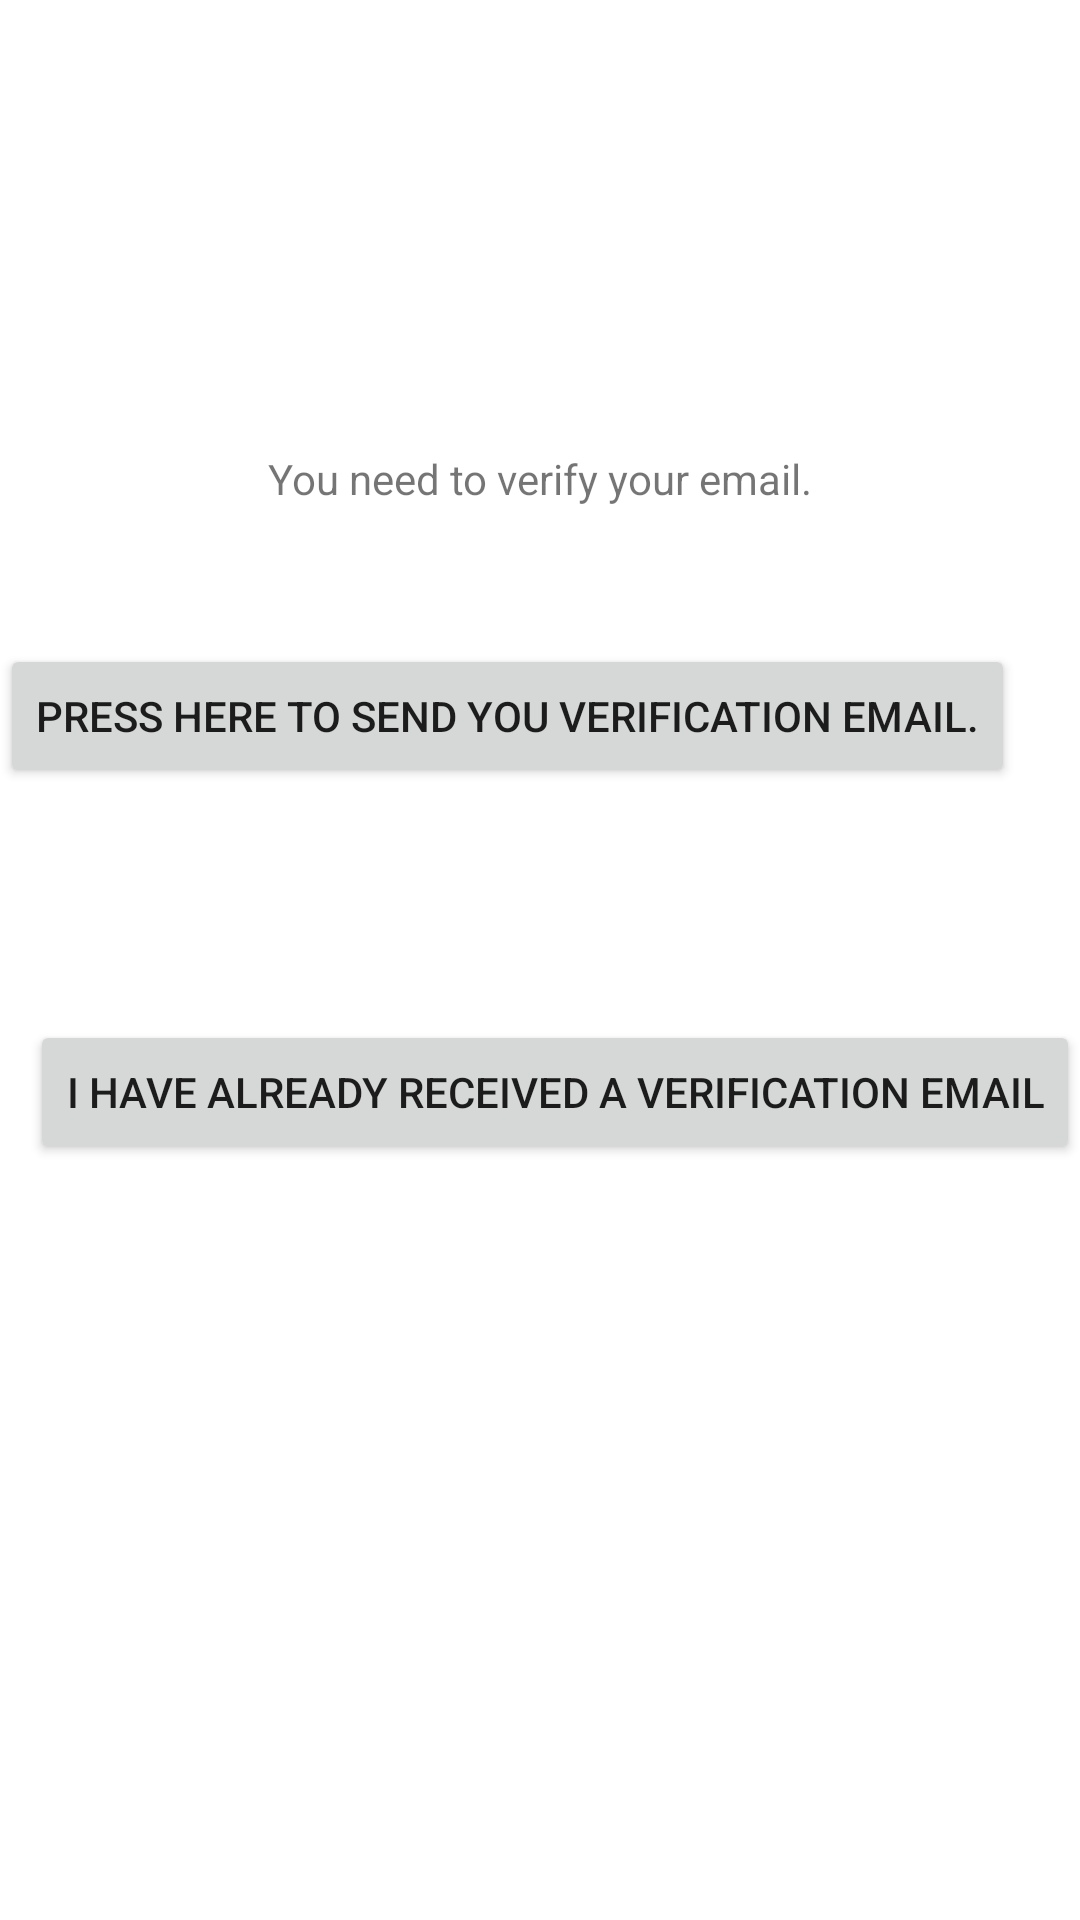

This screen was rendered from an Android layout file. Write that file and the resources it references.
<!-- AndroidManifest.xml: application theme Theme.SMarket -->
<!-- res/layout/activity_verify.xml -->
<?xml version="1.0" encoding="utf-8"?>
<androidx.constraintlayout.widget.ConstraintLayout xmlns:android="http://schemas.android.com/apk/res/android"
    xmlns:app="http://schemas.android.com/apk/res-auto"
    xmlns:tools="http://schemas.android.com/tools"
    android:layout_width="match_parent"
    android:layout_height="match_parent"
    tools:context=".VerifyActivity">

    <Button
        android:id="@+id/btnVerify"
        android:layout_width="wrap_content"
        android:layout_height="wrap_content"
        android:layout_marginBottom="32dp"
        android:text="@string/button_send_vemail"
        app:layout_constraintBottom_toTopOf="@+id/btnAlready"
        app:layout_constraintEnd_toEndOf="parent"
        app:layout_constraintHorizontal_bias="0.0"
        app:layout_constraintStart_toStartOf="parent"
        app:layout_constraintTop_toBottomOf="@+id/tVerify" />

    <Button
        android:id="@+id/btnAlready"
        android:layout_width="wrap_content"
        android:layout_height="wrap_content"
        android:layout_marginStart="2dp"
        android:layout_marginBottom="252dp"
        android:text="@string/button_have_vemail"
        app:layout_constraintBottom_toBottomOf="parent"
        app:layout_constraintEnd_toEndOf="parent"
        app:layout_constraintHorizontal_bias="1.0"
        app:layout_constraintStart_toStartOf="parent" />

    <TextView
        android:id="@+id/tVerify"
        android:layout_width="wrap_content"
        android:layout_height="wrap_content"
        android:layout_marginTop="150dp"
        android:text="@string/verify_email_title"
        app:layout_constraintEnd_toEndOf="parent"
        app:layout_constraintStart_toStartOf="parent"
        app:layout_constraintTop_toTopOf="parent"
        tools:text="You need to verify your email" />
</androidx.constraintlayout.widget.ConstraintLayout>
<!-- resources referenced by this layout -->
<resources>
  <string name="button_have_vemail">"I have already received a verification email"</string>
  <string name="button_send_vemail">Press here to send you verification email.</string>
  <string name="verify_email_title">You need to verify your email.</string>
  <style name="Theme.SMarket" parent="Theme.MaterialComponents.DayNight.DarkActionBar">
          
          <item name="colorPrimary">@color/purple_500</item>
          <item name="colorPrimaryVariant">@color/purple_700</item>
          <item name="colorOnPrimary">@color/white</item>
          
          <item name="colorSecondary">@color/teal_200</item>
          <item name="colorSecondaryVariant">@color/teal_700</item>
          <item name="colorOnSecondary">@color/black</item>
          
          <item name="android:statusBarColor" tools:targetApi="l">?attr/colorPrimaryVariant</item>
          
      </style>
  <!-- not gathered from this repository: default colours our renderer supplied (Android Studio template values) -->
  <color name="purple_500">#FF6200EE</color>
  <color name="purple_700">#FF3700B3</color>
  <color name="teal_200">#FF03DAC5</color>
  <color name="teal_700">#FF018786</color>
  <color name="black">#FF000000</color>
  <color name="white">#FFFFFFFF</color>
</resources>
